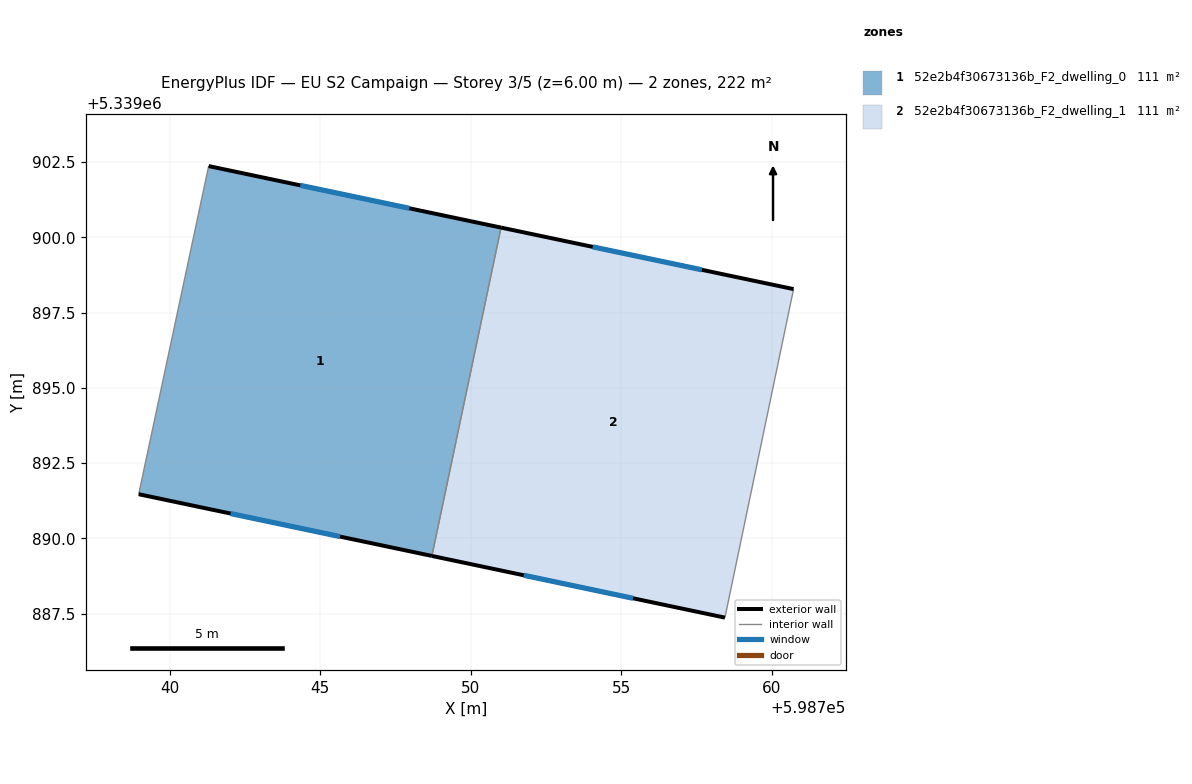
=== STOREY PLAN SPEC (per zone: floor XY polygon, exterior-wall plan segments, windows/doors) ===
zone 1: 52e2b4f30673136b_F2_dwelling_0  (110.8 m²)
  floor: (598751.01, 5339900.33) (598748.71, 5339889.42) (598738.97, 5339891.47) (598741.30, 5339902.37)
  exterior wall: (598738.97, 5339891.47) – (598748.71, 5339889.42)  [10.0 m]
    window: (598742.03, 5339890.82) – (598745.66, 5339890.06)  [4.2 m²]
  exterior wall: (598751.01, 5339900.33) – (598741.30, 5339902.37)  [9.9 m]
    window: (598747.97, 5339900.97) – (598744.34, 5339901.73)  [4.1 m²]
  interior walls: 2
zone 2: 52e2b4f30673136b_F2_dwelling_1  (110.9 m²)
  floor: (598760.73, 5339898.28) (598758.45, 5339887.37) (598748.71, 5339889.42) (598751.01, 5339900.33)
  exterior wall: (598748.71, 5339889.42) – (598758.45, 5339887.37)  [10.0 m]
    window: (598751.77, 5339888.77) – (598755.40, 5339888.01)  [4.2 m²]
  exterior wall: (598760.73, 5339898.28) – (598751.01, 5339900.33)  [9.9 m]
    window: (598757.69, 5339898.92) – (598754.06, 5339899.69)  [4.1 m²]
  interior walls: 2

=== DERIVED (storey summary) ===
Building: EU S2 Campaign
Storey: 3 of 5  (floor level z = 6.00 m)
Storey gross floor area: 221.7 m²
Zones on this storey: 2
  - 52e2b4f30673136b_F2_dwelling_0: floor 110.8 m²; exterior wall 19.9 m (59.6 m²); 2 window(s) 8.3 m²; WWR 13.9%
  - 52e2b4f30673136b_F2_dwelling_1: floor 110.9 m²; exterior wall 19.9 m (59.6 m²); 2 window(s) 8.3 m²; WWR 13.9%
Zone adjacency (shared interzone walls):
  - 52e2b4f30673136b_F2_dwelling_0 ↔ 52e2b4f30673136b_F2_dwelling_1